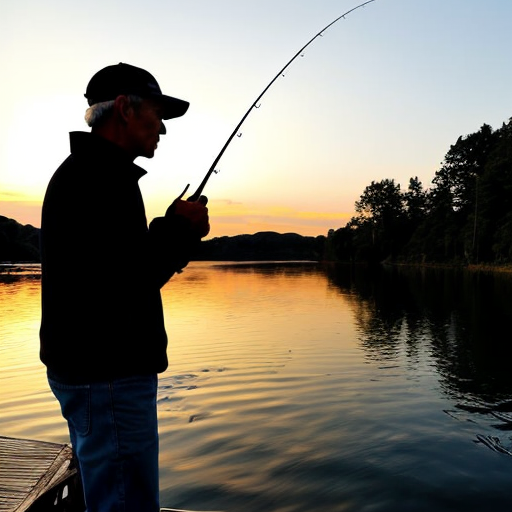
Generation parameters embedded in this image by AUTOMATIC1111 Stable Diffusion web UI or a fork of it (Forge, ...) (PNG 'parameters' text chunk):
amateur photo of a man fishing, bad photo, bad lighting
Negative prompt: nsfw, nude, bad anatomy 
Steps: 30, Sampler: DPM++ 2M SDE Karras, CFG scale: 7, Seed: 546150538, Size: 512x512, Model hash: 661697d235, Model: cyberrealistic_v30, Version: v1.3.2